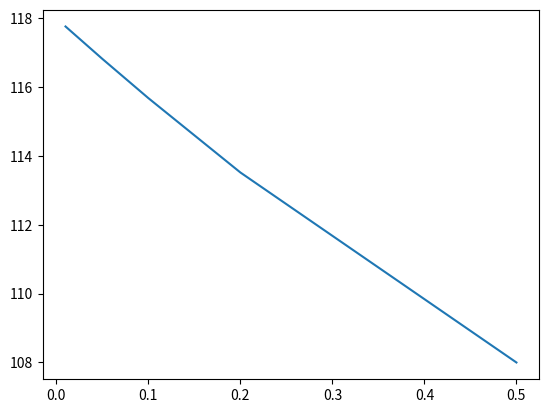

Write Python code to recreate this figure.
from matplotlib.pyplot import plot, show


def f(x): #estimate 2x-squared + 6x + 4
    return 2*(x**2) + 6*x + 4


def diff(x, h): #estimate fx
    return -3*f(x) - 4*(x + h) - f(x - (2*h))


x = 2
h = [0.01, 0.05, 0.1, 0.2, 0.5]
error = [] #create list named error

exact = 4 * x + 6 #from manual differentiation

for i in h: #for loop
    est = diff(x, i)  #create estimate
    err = abs(exact - est) #absolute (removing negative)(makes a non-negative number) exact- est
    error.append(err) #append err to error list
    print(exact, est, err) #print exact,estimated,absolute

plot(h,error) #plot h as x axis and error as y axis
show()
